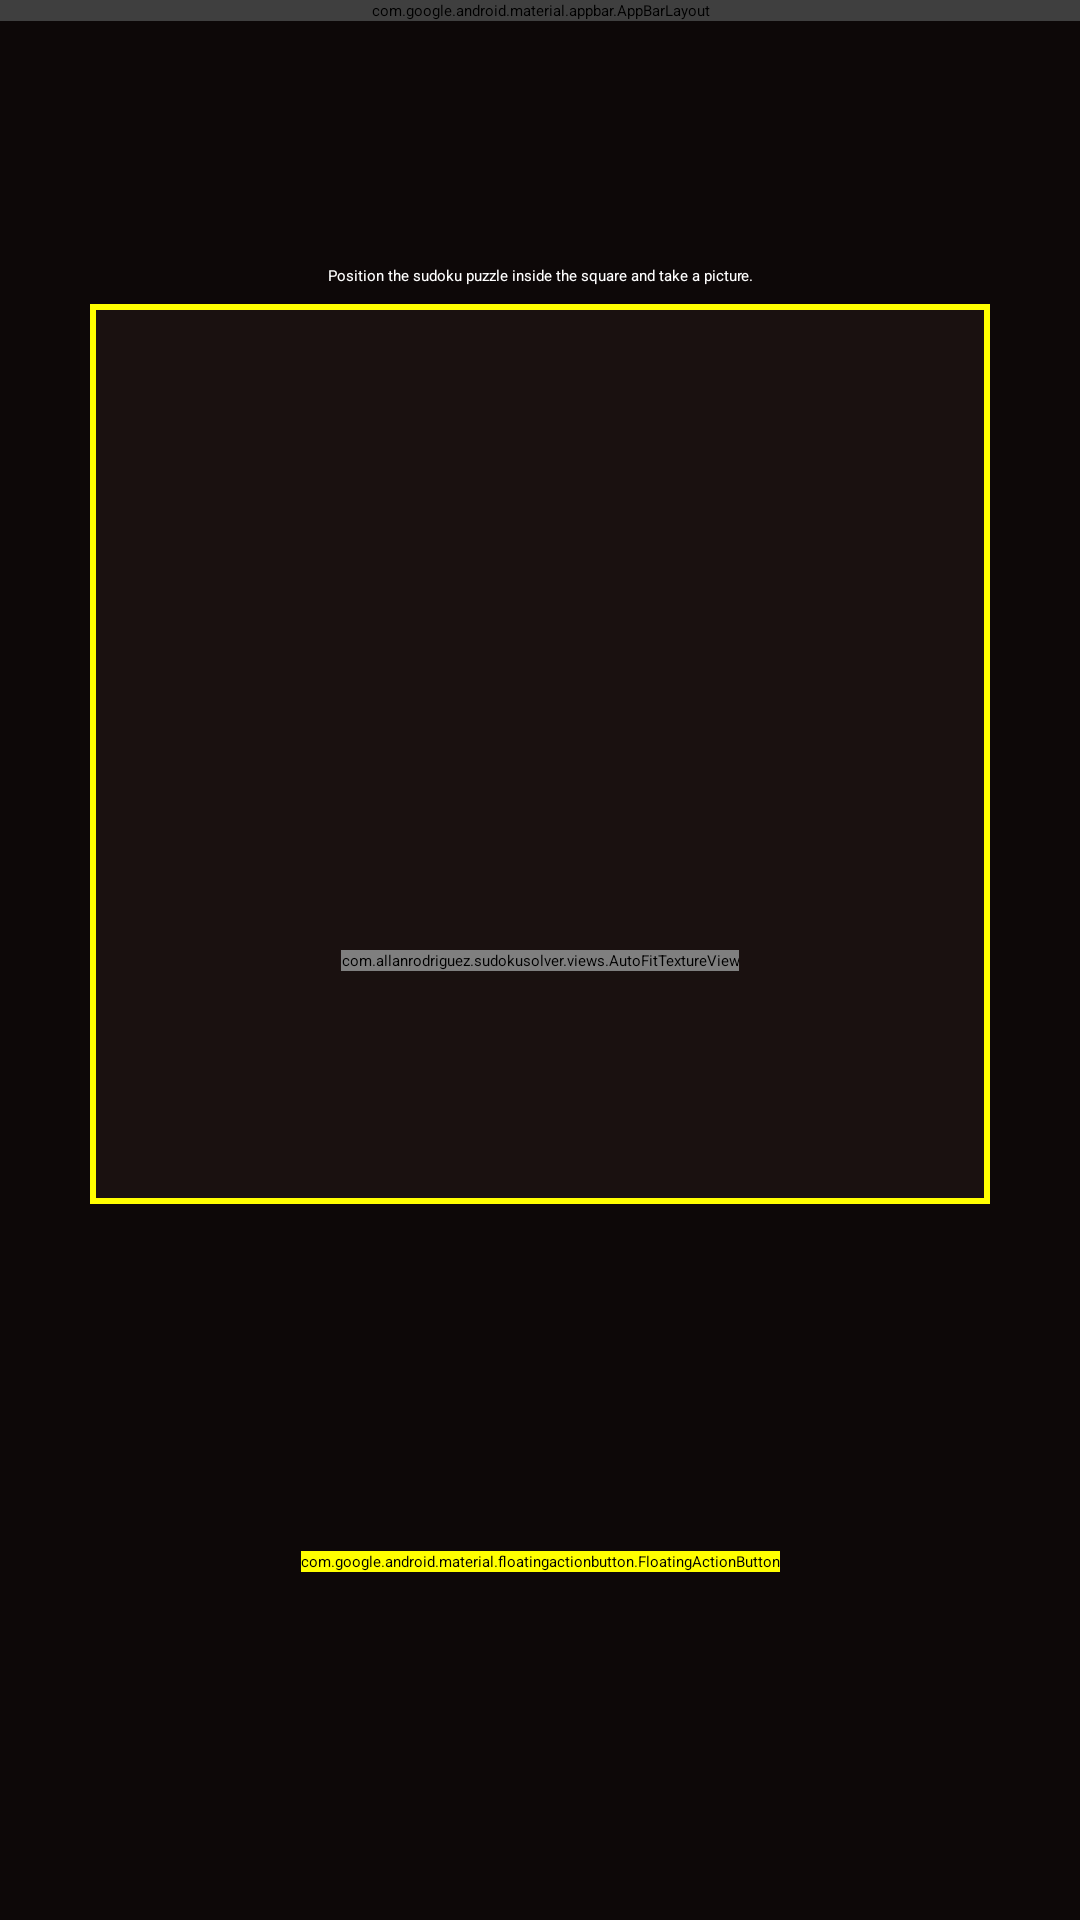

Reconstruct the res/layout file that produces this screen, plus the resources it refers to.
<!-- AndroidManifest.xml: application theme AppTheme.NoActionBar -->
<!-- res/layout/fragment_camera_dialog.xml -->
<?xml version="1.0" encoding="utf-8"?>
<androidx.coordinatorlayout.widget.CoordinatorLayout xmlns:android="http://schemas.android.com/apk/res/android"
    xmlns:app="http://schemas.android.com/apk/res-auto"
    xmlns:tools="http://schemas.android.com/tools"
    android:layout_width="match_parent"
    android:layout_height="match_parent"
    android:background="@color/licorice"
    android:clickable="true"
    android:focusable="true"
    tools:context=".fragments.CameraDialogFragment">

    <com.google.android.material.appbar.AppBarLayout
        android:layout_width="match_parent"
        android:layout_height="wrap_content">

        <androidx.appcompat.widget.Toolbar
            android:id="@+id/camera_dialog_toolbar"
            android:layout_width="match_parent"
            android:layout_height="wrap_content"
            android:background="@color/black"
            app:navigationIcon="@drawable/ic_close_white_24dp"
            app:title="@string/title_fragment_camera_dialog"
            app:titleTextColor="@color/white" />
    </com.google.android.material.appbar.AppBarLayout>

    <androidx.constraintlayout.widget.ConstraintLayout
        android:layout_width="match_parent"
        android:layout_height="match_parent"
        app:layout_behavior="@string/appbar_scrolling_view_behavior">

        <com.allanrodriguez.sudokusolver.views.AutoFitTextureView
            android:id="@+id/camera_preview"
            android:layout_width="wrap_content"
            android:layout_height="wrap_content"
            app:layout_constraintBottom_toBottomOf="parent"
            app:layout_constraintEnd_toEndOf="parent"
            app:layout_constraintStart_toStartOf="parent"
            app:layout_constraintTop_toTopOf="parent" />

        <ImageView
            android:id="@+id/image_preview"
            android:layout_width="match_parent"
            android:layout_height="match_parent"
            android:contentDescription="@string/description_image_preview"
            android:scaleType="centerCrop"
            android:visibility="invisible" />

        <View
            android:id="@+id/top_screen"
            android:layout_width="0dp"
            android:layout_height="0dp"
            android:background="@color/transparentBlack"
            app:layout_constraintBottom_toTopOf="@+id/camera_window"
            app:layout_constraintEnd_toEndOf="parent"
            app:layout_constraintStart_toStartOf="parent"
            app:layout_constraintTop_toTopOf="parent" />

        <View
            android:id="@+id/top_border"
            android:layout_width="0dp"
            android:layout_height="2dp"
            android:background="@color/yellow"
            app:layout_constraintBottom_toTopOf="@+id/camera_window"
            app:layout_constraintEnd_toStartOf="@+id/right_screen"
            app:layout_constraintStart_toEndOf="@+id/left_screen" />

        <View
            android:id="@+id/left_screen"
            android:layout_width="0dp"
            android:layout_height="0dp"
            android:background="@color/transparentBlack"
            app:layout_constraintBottom_toTopOf="@id/bottom_screen"
            app:layout_constraintEnd_toStartOf="@id/left_border"
            app:layout_constraintStart_toStartOf="parent"
            app:layout_constraintTop_toBottomOf="@+id/top_screen" />

        <View
            android:id="@+id/left_border"
            android:layout_width="2dp"
            android:layout_height="0dp"
            android:background="@color/yellow"
            app:layout_constraintBottom_toTopOf="@+id/bottom_screen"
            app:layout_constraintEnd_toStartOf="@+id/camera_window"
            app:layout_constraintTop_toBottomOf="@+id/top_screen" />

        <View
            android:id="@+id/camera_window"
            android:layout_width="0dp"
            android:layout_height="0dp"
            android:layout_marginStart="32dp"
            android:layout_marginEnd="32dp"
            app:layout_constraintBottom_toBottomOf="parent"
            app:layout_constraintDimensionRatio="1:1"
            app:layout_constraintEnd_toEndOf="parent"
            app:layout_constraintStart_toStartOf="parent"
            app:layout_constraintTop_toTopOf="parent"
            app:layout_constraintVertical_bias="0.3" />

        <View
            android:id="@+id/right_border"
            android:layout_width="2dp"
            android:layout_height="0dp"
            android:background="@color/yellow"
            app:layout_constraintBottom_toTopOf="@+id/bottom_screen"
            app:layout_constraintStart_toEndOf="@+id/camera_window"
            app:layout_constraintTop_toBottomOf="@+id/top_screen" />

        <View
            android:id="@+id/right_screen"
            android:layout_width="0dp"
            android:layout_height="0dp"
            android:background="@color/transparentBlack"
            app:layout_constraintBottom_toTopOf="@id/bottom_screen"
            app:layout_constraintEnd_toEndOf="parent"
            app:layout_constraintStart_toEndOf="@id/right_border"
            app:layout_constraintTop_toBottomOf="@+id/top_screen" />

        <View
            android:id="@+id/bottom_border"
            android:layout_width="0dp"
            android:layout_height="2dp"
            android:background="@color/yellow"
            app:layout_constraintEnd_toStartOf="@+id/right_screen"
            app:layout_constraintStart_toEndOf="@+id/left_screen"
            app:layout_constraintTop_toBottomOf="@+id/camera_window" />

        <View
            android:id="@+id/bottom_screen"
            android:layout_width="0dp"
            android:layout_height="0dp"
            android:background="@color/transparentBlack"
            app:layout_constraintBottom_toBottomOf="parent"
            app:layout_constraintEnd_toEndOf="parent"
            app:layout_constraintStart_toStartOf="parent"
            app:layout_constraintTop_toBottomOf="@+id/bottom_border" />

        <TextView
            android:id="@+id/camera_directions"
            android:layout_width="0dp"
            android:layout_height="0dp"
            android:layout_marginTop="8dp"
            android:layout_marginBottom="8dp"
            android:gravity="bottom|center_horizontal"
            android:text="@string/header_camera_directions"
            android:textColor="@color/white"
            app:layout_constraintBottom_toTopOf="@+id/camera_window"
            app:layout_constraintEnd_toStartOf="@+id/right_screen"
            app:layout_constraintHorizontal_bias="1.0"
            app:layout_constraintStart_toEndOf="@+id/left_screen"
            app:layout_constraintTop_toTopOf="@+id/top_screen"
            app:layout_constraintVertical_bias="0.0" />

        <com.google.android.material.floatingactionbutton.FloatingActionButton
            android:id="@+id/button_take_picture"
            android:layout_width="wrap_content"
            android:layout_height="wrap_content"
            android:backgroundTint="@color/yellow"
            android:src="@drawable/ic_photo_camera_black_24dp"
            app:fabSize="normal"
            app:layout_constraintBottom_toBottomOf="@+id/bottom_screen"
            app:layout_constraintEnd_toEndOf="parent"
            app:layout_constraintStart_toStartOf="@+id/bottom_screen"
            app:layout_constraintTop_toTopOf="@+id/bottom_screen" />

        <com.google.android.material.floatingactionbutton.FloatingActionButton
            android:id="@+id/button_retake"
            android:layout_width="wrap_content"
            android:layout_height="wrap_content"
            android:layout_marginEnd="16dp"
            android:backgroundTint="@color/red"
            android:src="@drawable/ic_close_white_24dp"
            android:visibility="gone"
            app:fabSize="normal"
            app:layout_constraintBottom_toBottomOf="@+id/bottom_screen"
            app:layout_constraintEnd_toEndOf="@+id/bottom_screen"
            app:layout_constraintHorizontal_bias="0.33"
            app:layout_constraintStart_toStartOf="@+id/bottom_screen"
            app:layout_constraintTop_toTopOf="@+id/bottom_screen" />

        <com.google.android.material.floatingactionbutton.FloatingActionButton
            android:id="@+id/button_accept"
            android:layout_width="wrap_content"
            android:layout_height="wrap_content"
            android:layout_marginStart="16dp"
            android:backgroundTint="@color/green"
            android:src="@drawable/ic_check_black_24dp"
            android:visibility="gone"
            app:fabSize="normal"
            app:layout_constraintBottom_toBottomOf="@+id/bottom_screen"
            app:layout_constraintEnd_toEndOf="@+id/bottom_screen"
            app:layout_constraintHorizontal_bias="0.67"
            app:layout_constraintStart_toStartOf="parent"
            app:layout_constraintTop_toTopOf="@+id/bottom_screen" />

        <com.allanrodriguez.sudokusolver.views.FlashButton
            android:id="@+id/button_flash"
            android:layout_width="wrap_content"
            android:layout_height="wrap_content"
            android:contentDescription="@string/description_flash_button"
            android:visibility="gone"
            app:layout_constraintBottom_toBottomOf="parent"
            app:layout_constraintEnd_toStartOf="@+id/right_screen"
            app:layout_constraintStart_toEndOf="@+id/button_take_picture"
            app:layout_constraintTop_toTopOf="@+id/bottom_screen" />

    </androidx.constraintlayout.widget.ConstraintLayout>

</androidx.coordinatorlayout.widget.CoordinatorLayout>
<!-- resources referenced by this layout -->
<resources>
  <color name="black">#000000</color>
  <color name="green">#228B22</color>
  <color name="licorice">#1A1110</color>
  <color name="red">#CE2029</color>
  <color name="transparentBlack">#80000000</color>
  <color name="white">#FFFFFF</color>
  <color name="yellow">#FFFF00</color>
  <string name="description_flash_button">
          Toggles the camera flash, if available.
      </string>
  <string name="description_image_preview">
          When visible, shows the picture just taken. When invisible, shows the camera preview.
      </string>
  <string name="header_camera_directions">
          Position the sudoku puzzle inside the square and take a picture.
      </string>
  <string name="title_fragment_camera_dialog">Find sudoku</string>
</resources>
